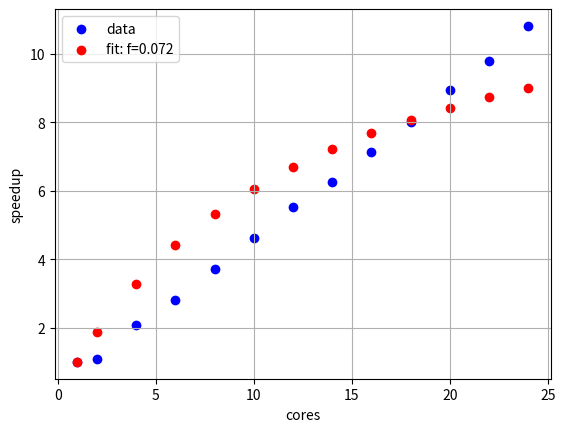

Python code for this plot:
import numpy as np
import matplotlib.pyplot as plt
from scipy.optimize import curve_fit

timing = [
    (1, 290.894),
    (2, 272.826),
    (2, 269.556),
    (2, 273.233),
    (2, 266.801),
    (2, 270.397),
    (4, 141.941),
    (4, 140.973),
    (4, 138.99),
    (4, 134.222),
    (4, 139.685),
    (6, 104.071),
    (6, 104.09),
    (6, 102.132),
    (6, 104.262),
    (6, 104.14500000000001),
    (8, 77.89099999999999),
    (8, 78.538),
    (8, 79.176),
    (8, 79.116),
    (8, 76.55799999999999),
    (10, 63.565),
    (10, 62.552),
    (10, 62.88),
    (10, 62.724000000000004),
    (10, 62.991),
    (12, 53.3),
    (12, 52.94),
    (12, 52.831),
    (12, 52.584),
    (12, 52.341),
    (14, 46.592),
    (14, 46.5),
    (14, 46.669),
    (14, 45.791),
    (14, 46.492),
    (16, 40.938),
    (16, 40.805),
    (16, 40.384),
    (16, 40.731),
    (16, 41.26),
    (18, 36.102),
    (18, 36.534),
    (18, 36.528),
    (18, 35.72),
    (18, 36.803),
    (20, 33.029),
    (20, 32.262),
    (20, 32.374),
    (20, 32.421),
    (20, 32.431),
    (22, 29.386),
    (22, 29.819),
    (22, 29.839),
    (22, 29.717),
    (22, 29.974),
    (24, 26.977),
    (24, 26.836),
    (24, 26.883),
    (24, 26.947),
    (24, 26.893),
]


def main():
    infos = {}
    info = {}

    for u, t in timing:
        if u not in infos:
            infos[u] = []
        infos[u].append(t)

    for u, v in infos.items():
        info[u] = sum(v) / len(v)

    speedup = {}
    for k in info:
        speedup[k] = info[1] / info[k]

    print(speedup)

    xdata = np.array(sorted(speedup.keys()))
    ydata = np.array([speedup[k] for k in xdata])

    # xdata = np.array(sorted(info.keys()))
    # ydata = np.array([info[k] for k in xdata])

    # def amdahl(p, f):
    #     return info[1] * f + (1 - f) * info[1] / p

    def amdahl(p, f):
        return 1 / (f + (1 - f) / p)

    [f], _ = curve_fit(amdahl, xdata, ydata)
    plt.scatter(xdata, ydata, c='b', label='data')
    plt.scatter(xdata, amdahl(xdata, f), c='r', label='fit: f=%5.3f' % f)
    plt.grid()
    plt.xlabel('cores')
    plt.ylabel('speedup')
    plt.legend()
    plt.show()


if __name__ == '__main__':
    main()
